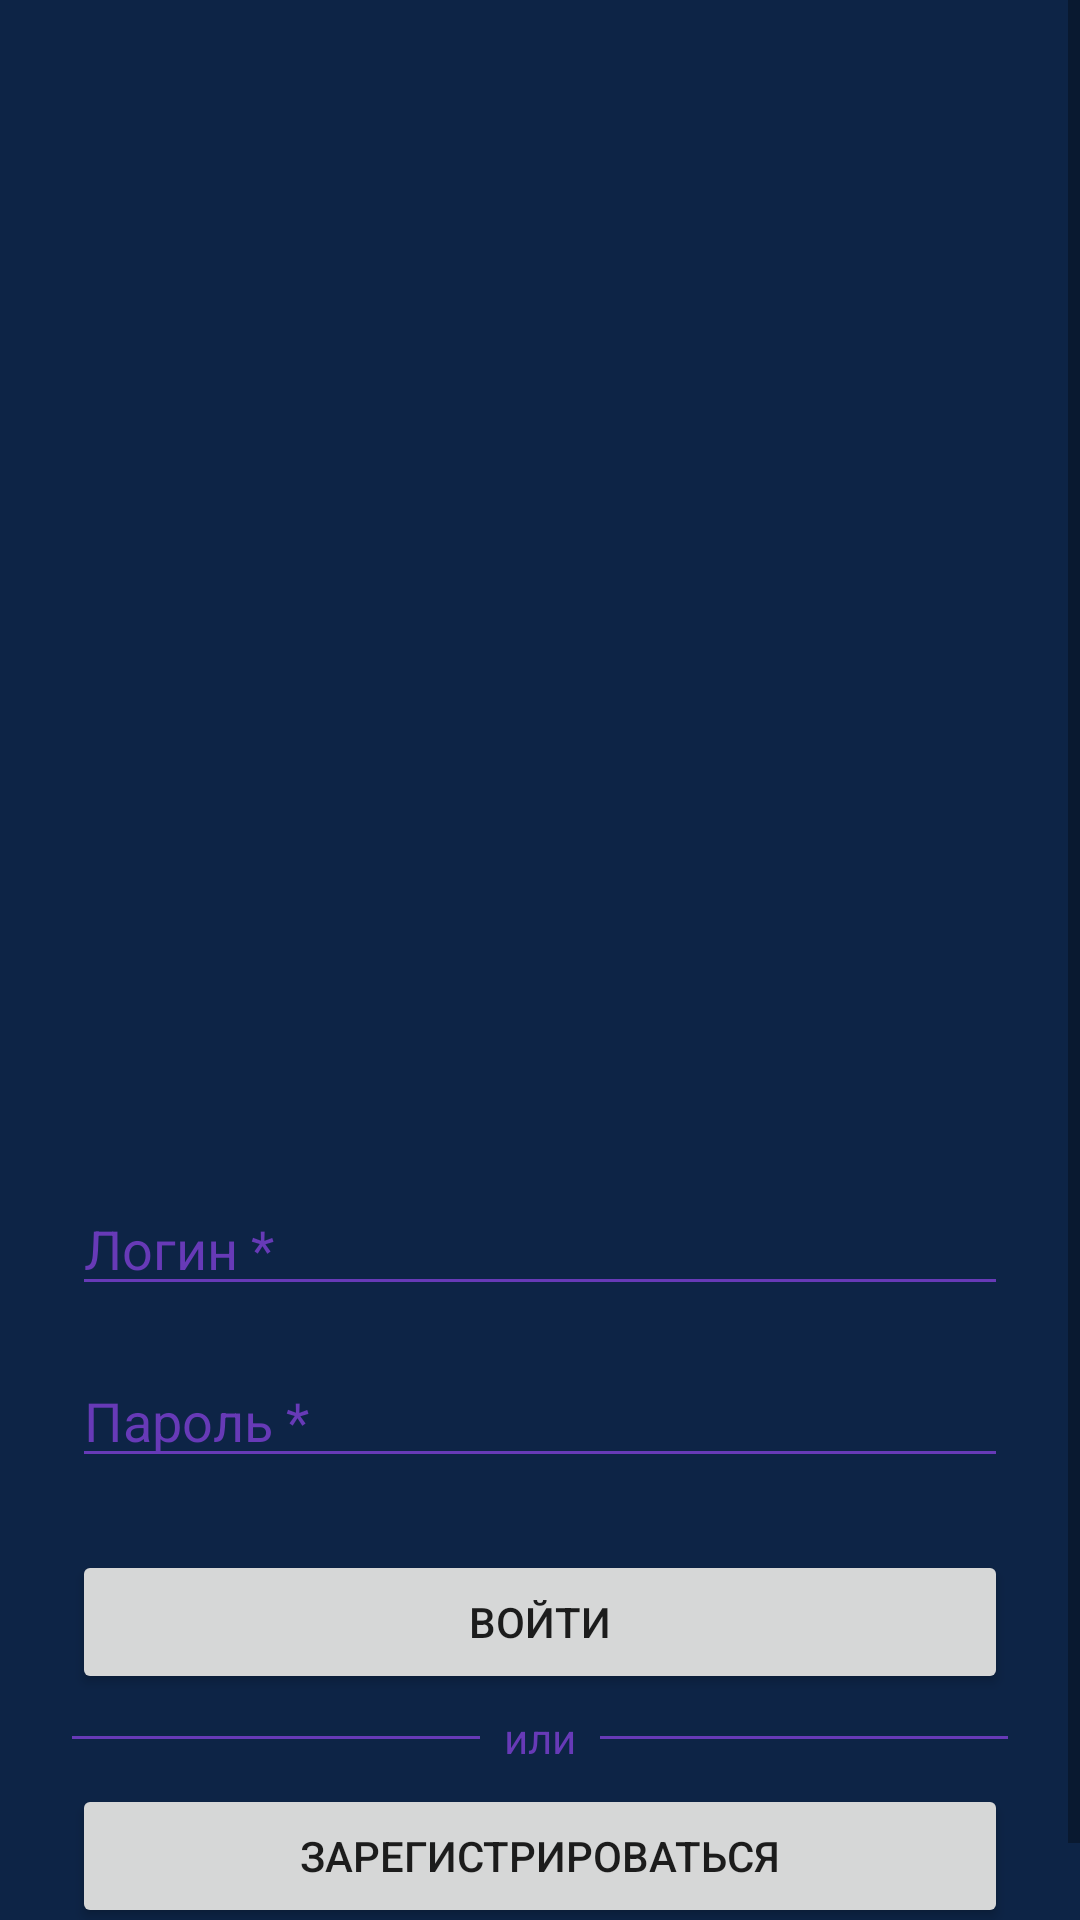

Reconstruct the res/layout file that produces this screen, plus the resources it refers to.
<!-- AndroidManifest.xml: application theme Theme.Pacto5Estrellas -->
<!-- res/layout/activity_login.xml -->
<?xml version="1.0" encoding="utf-8"?>
<ScrollView
    xmlns:android="http://schemas.android.com/apk/res/android"
    android:layout_width="match_parent"
    android:layout_height="match_parent">

    <LinearLayout xmlns:android="http://schemas.android.com/apk/res/android"
        android:layout_width="match_parent"
        android:layout_height="match_parent"
        xmlns:tools="http://schemas.android.com/tools"
        xmlns:app="http://schemas.android.com/apk/res-auto"
        android:gravity="center"
        android:orientation="vertical"
        android:background="#0D2446"
        android:titleTextColor="#FFFFFF"
        android:title="Моё приложение"
        android:padding="24dp"
        tools:context=".MainActivity">

        <ImageView
            android:id="@+id/logo_image"
            android:layout_width="200dp"
            android:layout_height="200dp"
            android:layout_marginTop="100dp"
            android:contentDescription="Pacto 5 Estrallas"
            android:src="@drawable/logo"
            app:layout_constraintEnd_toEndOf="parent"
            app:layout_constraintStart_toStartOf="parent"
            app:layout_constraintTop_toTopOf="parent" />

        <EditText
            android:id="@+id/editTextUsername"
            android:layout_width="match_parent"
            android:layout_height="wrap_content"
            android:hint="Логин *"
            android:inputType="textPersonName"
            android:layout_marginTop="70dp"
            android:textColor="#FFFFFF"
            android:textColorHint="#673AB7"
            android:backgroundTint="#673AB7" />

        <EditText
            android:id="@+id/editTextPassword"
            android:layout_width="match_parent"
            android:layout_height="wrap_content"
            android:hint="Пароль *"
            android:inputType="textPassword"
            android:layout_marginTop="16dp"
            android:textColor="#FFFFFF"
            android:textColorHint="#673AB7"
            android:backgroundTint="#673AB7" />

        <Button
            android:id="@+id/buttonLogin"
            android:layout_width="match_parent"
            android:layout_height="wrap_content"
            android:text="Войти"
            android:layout_marginTop="24dp" />

        <LinearLayout
            android:layout_width="match_parent"
            android:layout_height="wrap_content"
            android:orientation="horizontal"
            android:gravity="center_vertical"
            android:layout_marginTop="5dp"
            android:layout_marginBottom="0dp">

            
            <View
                android:layout_width="0dp"
                android:layout_height="1dp"
                android:layout_weight="1"
                android:background="#673AB7"
                android:layout_marginEnd="8dp" />

            
            <TextView
                android:layout_width="wrap_content"
                android:layout_height="wrap_content"
                android:text="или"
                android:textColor="#673AB7"
                android:textSize="14sp" />

            
            <View
                android:layout_width="0dp"
                android:layout_height="1dp"
                android:layout_weight="1"
                android:background="#673AB7"
                android:layout_marginStart="8dp" />
        </LinearLayout>

        <Button
            android:id="@+id/buttonRegistr"
            android:layout_width="match_parent"
            android:layout_height="wrap_content"
            android:text="Зарегистрироваться"
            android:layout_marginTop="6dp" />

    </LinearLayout>

</ScrollView>
<!-- resources referenced by this layout -->
<resources>
  <style name="Theme.Pacto5Estrellas" parent="Theme.MaterialComponents.DayNight.NoActionBar">
  
          
          <item name="android:windowBackground">#0D2446</item>
  
          
          
          <item name="colorPrimary">@color/purple_500</item>
          <item name="colorPrimaryVariant">@color/purple_700</item>
  
          
          <item name="colorOnPrimary">@color/white</item>
  
          
          <item name="colorSecondary">@color/teal_200</item>
  
          <item name="colorSecondaryVariant">@color/teal_700</item>
          <item name="colorOnSecondary">@color/purple_500</item>
          
          <item name="android:statusBarColor">?attr/colorPrimaryVariant</item>
          
      </style>
  <!-- not gathered from this repository: default colours our renderer supplied (Android Studio template values) -->
  <color name="purple_500">#FF6200EE</color>
  <color name="purple_700">#FF3700B3</color>
  <color name="teal_200">#FF03DAC5</color>
  <color name="teal_700">#FF018786</color>
  <color name="white">#FFFFFFFF</color>
</resources>
